Dataset: improved_letters (GitHub, ul8ziz/thamudic-language-module). Classes: letter 1, letter 10, letter 11, letter 12, letter 13, letter 14, letter 15, letter 16, letter 17, letter 18, letter 19, letter 2, letter 20, letter 21, letter 22, letter 23, letter 24, letter 25, letter 26, letter 27, letter 28, letter 3, letter 4, letter 5, letter 6, letter 7, letter 8, letter 9.

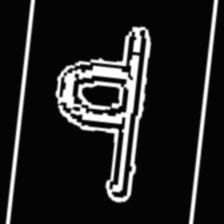
Label: letter 8

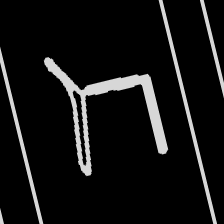
Label: letter 22

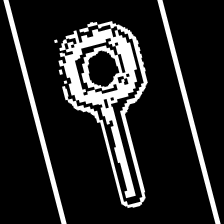
Label: letter 28

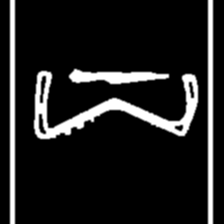
Label: letter 24

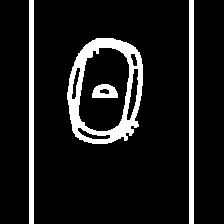
Label: letter 27

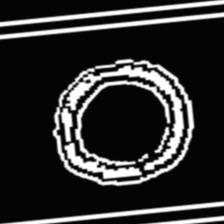
Label: letter 18
